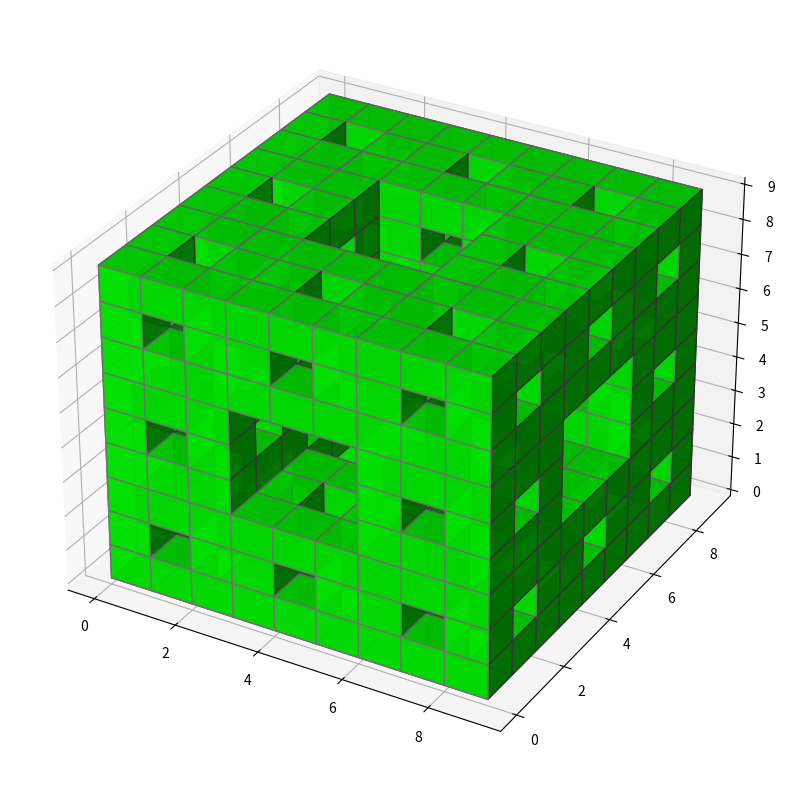

This chart was generated by the following Python code:
import matplotlib.pyplot as plt
import numpy as np

ITERATIONS = 2
ALPHA = 0.9


def is_delete(value: int, step: int) -> bool:
    return (value // step) % 3 == 1


def drill_holes(size: int, data: np.array, iteration: int):
    step = 3 ** iteration
    for x in range(size):
        for y in range(size):
            for z in range(size):
                if sum((is_delete(x, step), is_delete(y, step), is_delete(z, step))) >= 2:
                    data[x][y][z] = 0


def create_menger_sponge(iterations: int) -> np.array:
    size = 3 ** iterations
    axes = [size, size, size]
    data = np.ones(axes)
    for iteration in range(iterations):
        print(f'[{iteration + 1}/{iterations}]')
        drill_holes(size, data, iteration)
    return data


def draw(data: np.array, alpha: float = 1.0):
    print('drawing...')
    fig = plt.figure(figsize=(10, 10))
    ax = fig.add_subplot(projection='3d')
    _ = ax.voxels(
        data,
        facecolors=[0.0, 1.0, 0.0, alpha],
        edgecolors='grey',
    )
    plt.show()
    print('done')


def main():
    data = create_menger_sponge(iterations=ITERATIONS)
    draw(data, alpha=ALPHA)


if __name__ == '__main__':
    main()
